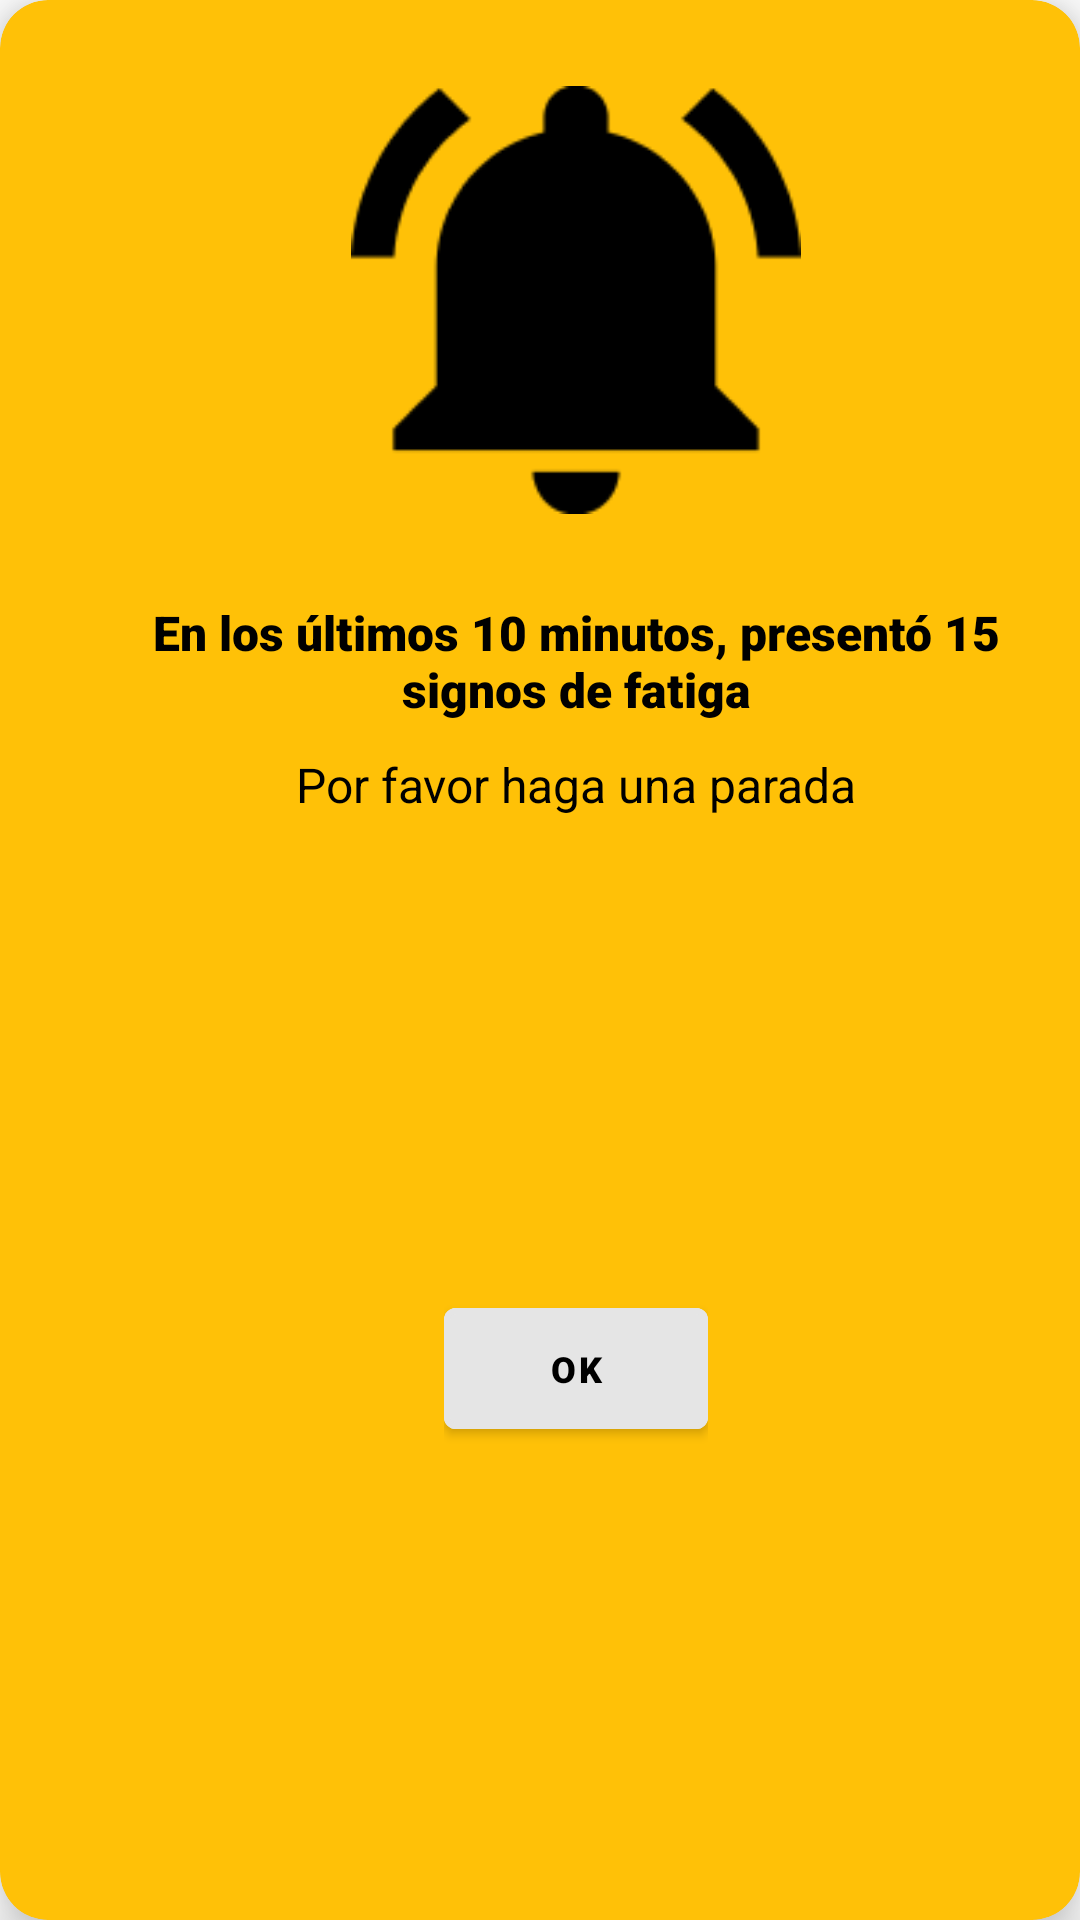

Android layout source for this screen:
<!-- AndroidManifest.xml: fallback theme Theme.MaterialComponents.DayNight.NoActionBar -->
<!-- res/layout/fragment_popup_tired.xml -->
<?xml version="1.0" encoding="utf-8"?>
<androidx.cardview.widget.CardView xmlns:android="http://schemas.android.com/apk/res/android"
    xmlns:app="http://schemas.android.com/apk/res-auto"
    xmlns:tools="http://schemas.android.com/tools"
    android:id="@+id/popup_tired"
    android:layout_width="wrap_content"
    android:layout_height="wrap_content"
    android:backgroundTint="@color/popup_tired"
    app:cardElevation="10dp"
    app:cardCornerRadius="16dp">

    <androidx.constraintlayout.widget.ConstraintLayout
        android:layout_width="384dp"
        android:layout_height="match_parent">


        <ImageView
            android:id="@+id/imageView"
            android:layout_width="150dp"
            android:layout_height="150dp"
            android:layout_marginTop="25dp"
            app:layout_constraintEnd_toEndOf="parent"
            app:layout_constraintStart_toStartOf="parent"
            app:layout_constraintTop_toTopOf="parent"
            app:srcCompat="@drawable/alarm_popup" />

        <TextView
            android:id="@+id/popup_tired_text"
            android:layout_width="match_parent"
            android:layout_height="wrap_content"
            android:layout_marginLeft="25dp"
            android:layout_marginTop="25dp"
            android:layout_marginRight="25dp"
            android:fontFamily="sans-serif-black"
            android:text="En los últimos 10 minutos, presentó 15 signos de fatiga"
            android:gravity="center"
            android:textColor="@color/black"
            android:textSize="16sp"
            app:layout_constraintEnd_toEndOf="parent"
            app:layout_constraintStart_toStartOf="parent"
            app:layout_constraintTop_toBottomOf="@+id/imageView" />

        <TextView
            android:id="@+id/textView"
            android:layout_width="wrap_content"
            android:layout_height="wrap_content"
            android:layout_marginTop="10dp"
            android:text="Por favor haga una parada"
            android:textColor="@color/black"
            android:textSize="16sp"
            app:layout_constraintEnd_toEndOf="@+id/popup_tired_text"
            app:layout_constraintStart_toStartOf="@+id/popup_tired_text"
            app:layout_constraintTop_toBottomOf="@+id/popup_tired_text" />

        <LinearLayout
            android:layout_width="wrap_content"
            android:layout_height="wrap_content"
            android:layout_marginTop="32dp"
            android:layout_marginBottom="32dp"
            android:orientation="horizontal"
            app:layout_constraintBottom_toBottomOf="parent"
            app:layout_constraintEnd_toEndOf="parent"
            app:layout_constraintStart_toStartOf="parent"
            app:layout_constraintTop_toBottomOf="@+id/textView">


            <com.google.android.material.button.MaterialButton
                android:id="@+id/hiddenButton"
                android:layout_width="0dp"
                android:layout_height="match_parent"
                android:layout_weight="1"
                android:backgroundTint="@color/white_stayalert"
                android:fontFamily="sans-serif-black"
                android:padding="12dp"
                android:text="Ok"
                android:textColor="@color/black"
                android:textSize="12sp"
                app:strokeColor="@color/white_stayalert"
                app:strokeWidth="2dp"
                tools:layout_editor_absoluteX="163dp"
                tools:layout_editor_absoluteY="207dp" />

        </LinearLayout>
    </androidx.constraintlayout.widget.ConstraintLayout>
</androidx.cardview.widget.CardView>
<!-- resources referenced by this layout -->
<resources>
  <color name="black">#000000</color>
  <color name="popup_tired">#FFC107</color>
  <color name="white_stayalert">#E5E5E5</color>
  <!-- drawable alarm_popup: png bitmap (drawable, 2569 bytes) -->
</resources>
